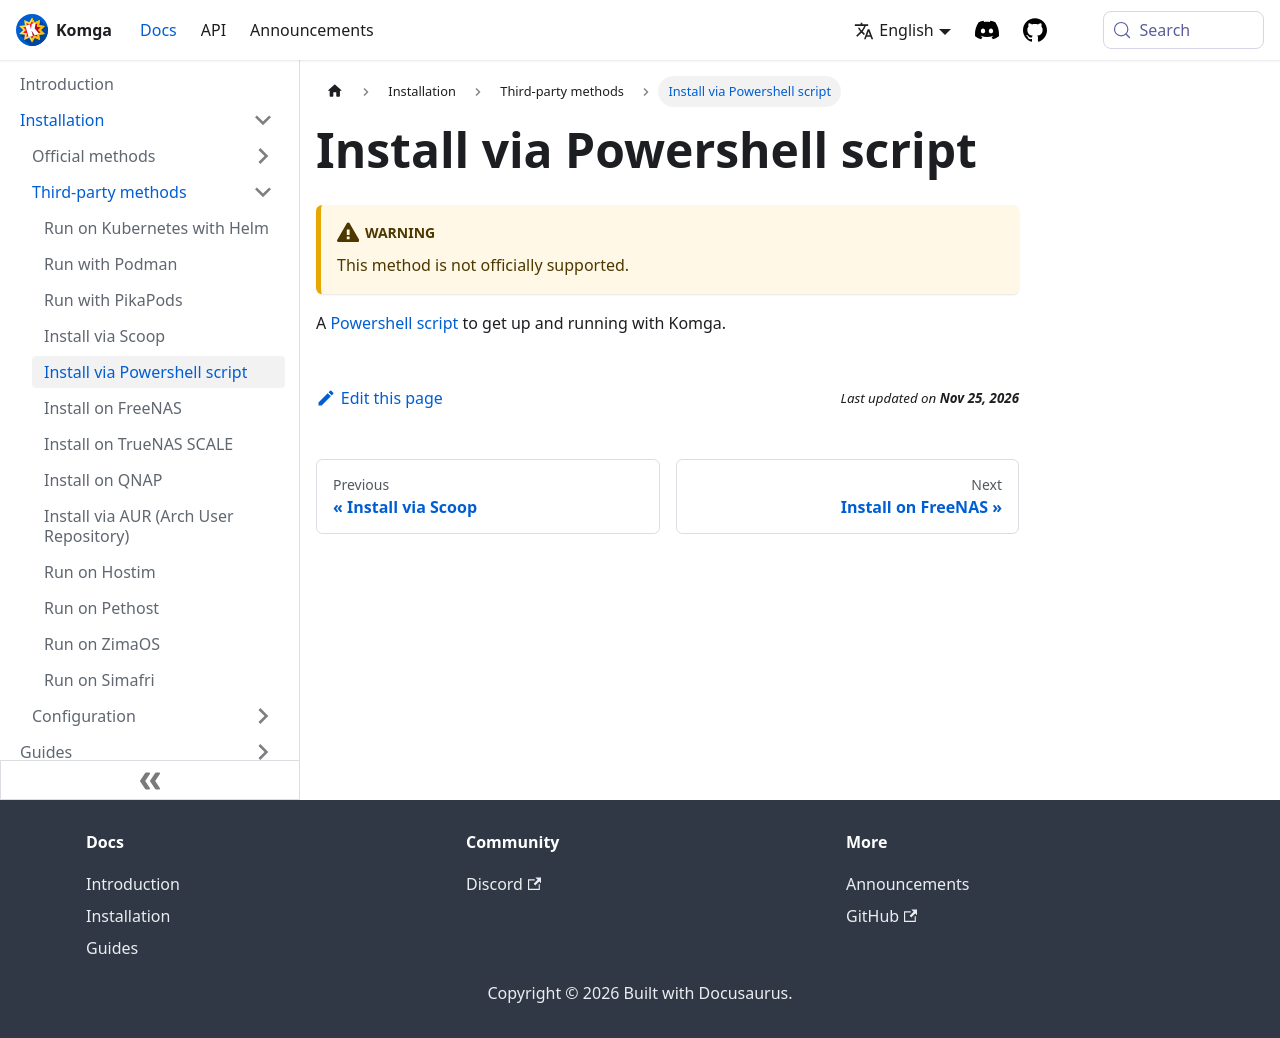

repository: gotson/komga-website · page: docs/installation/thirdparty/powershell-script/index.html · generator: docusaurus

# Install via Powershell script

:::warning
This method is not officially supported.
:::

A [Powershell script](https://github.com/losslesspng/SetUpKomgaJava) to get up and running with Komga.
